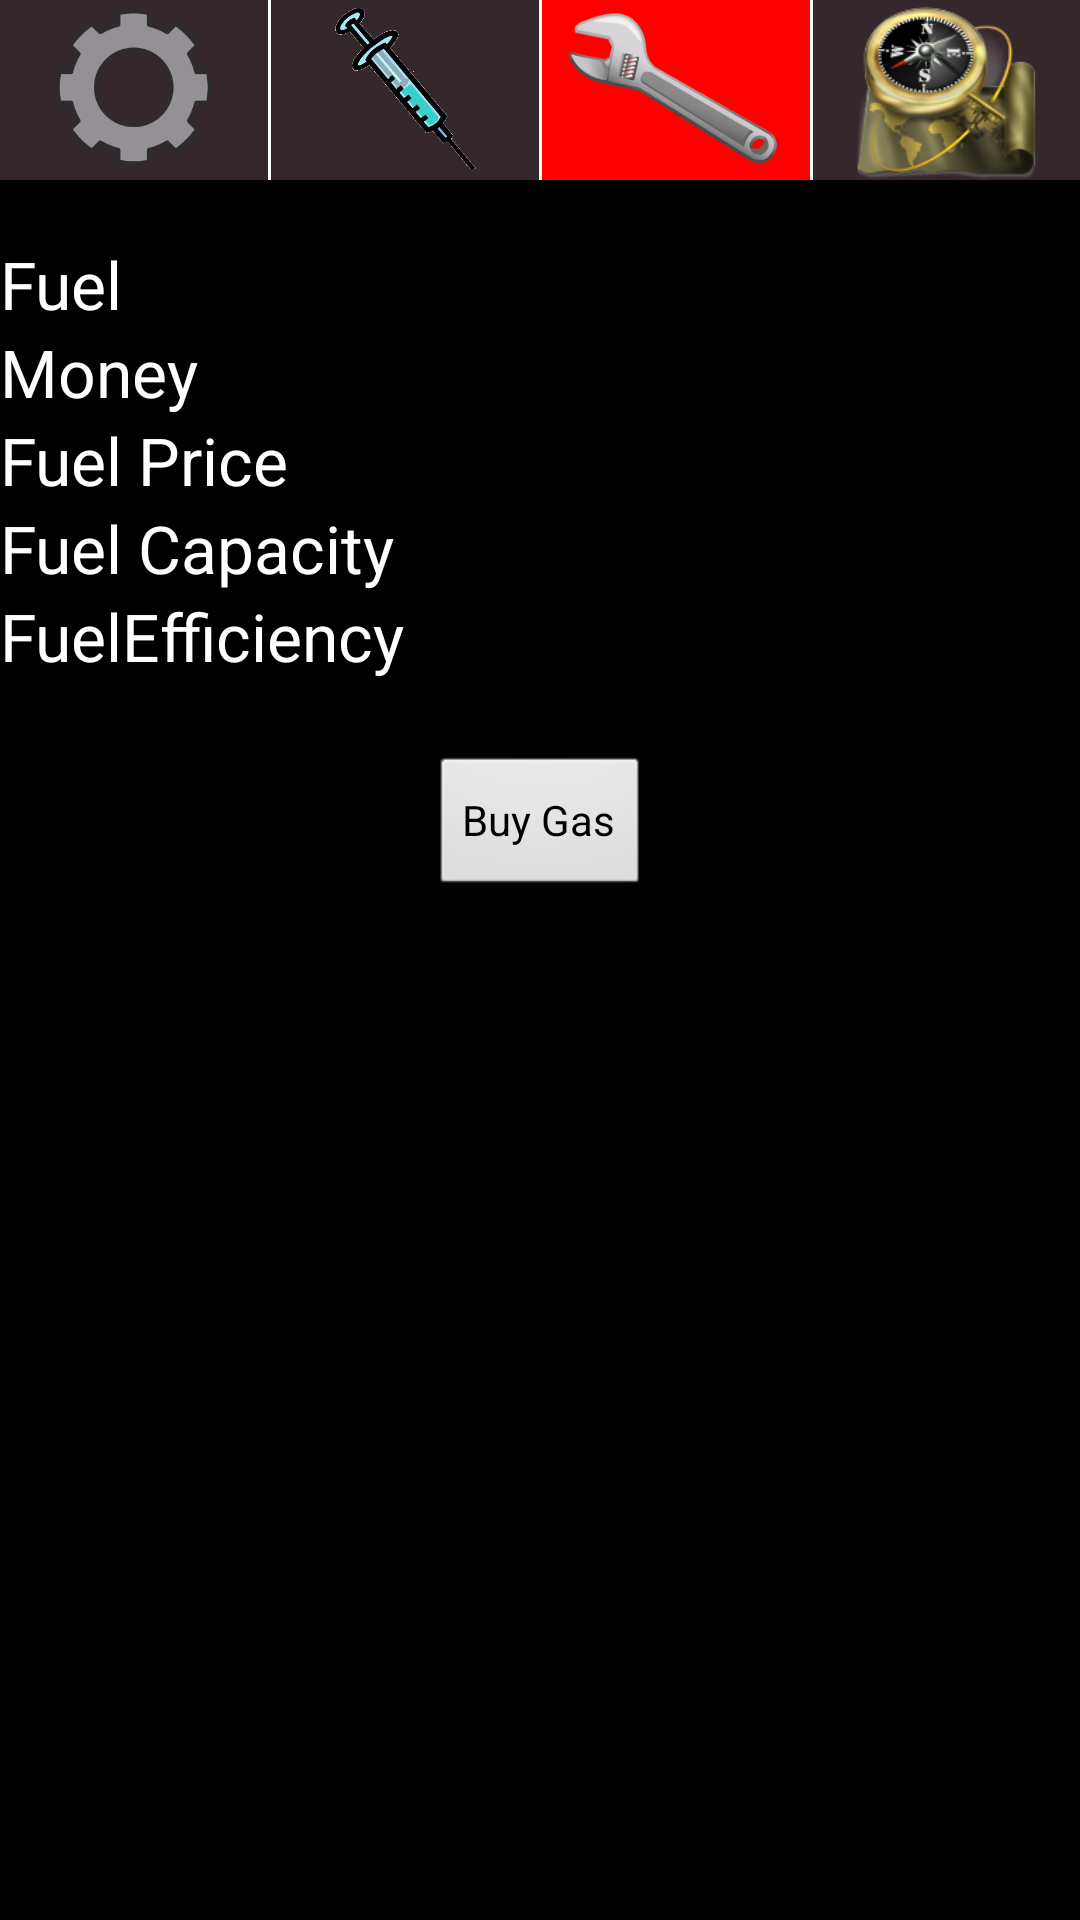

Write the Android layout XML for this screen, with the resource values it uses.
<!-- AndroidManifest.xml: activity theme noAnimTheme -->
<!-- res/layout/gas_repair_shop.xml -->
<RelativeLayout xmlns:android="http://schemas.android.com/apk/res/android"
    xmlns:tools="http://schemas.android.com/tools"
    android:id="@+id/market_view"
    android:layout_width="match_parent"
    android:layout_height="match_parent" >

    <LinearLayout
        android:id="@+id/linearLayout1"
        android:layout_width="fill_parent"
        android:layout_height="60dp"
        android:layout_alignParentLeft="true"
        android:layout_alignParentTop="true"
        android:background="#34282C" >

        <ImageView
            android:id="@+id/playerStatsView"
            android:layout_width="fill_parent"
            android:layout_height="fill_parent"
            android:layout_weight="1"
            android:clickable="true"
            android:onClick="changeGameLayout"
            android:src="@drawable/gear" />

        <View
            android:id="@+id/view2"
            android:layout_width="1dp"
            android:layout_height="fill_parent"
            android:layout_alignParentLeft="true"
            android:layout_below="@+id/textView3"
            android:background="#FFFFFF" />

        <ImageView
            android:id="@+id/marketView"
            android:layout_width="fill_parent"
            android:layout_height="fill_parent"
            android:layout_weight="1"
            android:clickable="true"
            android:onClick="changeGameLayout"
            android:src="@drawable/syringe" />

        <View
            android:id="@+id/view3"
            android:layout_width="1dp"
            android:layout_height="fill_parent"
            android:layout_alignParentLeft="true"
            android:layout_below="@+id/textView3"
            android:background="#FFFFFF" />

        <ImageView
            android:id="@+id/repairShopView"
            android:layout_width="fill_parent"
            android:layout_height="fill_parent"
            android:layout_weight="1"
            android:clickable="true"
            android:onClick="changeGameLayout"
            android:src="@drawable/wrench" 
            android:background="#FF0000"/>

        <View
            android:id="@+id/view4"
            android:layout_width="1dp"
            android:layout_height="fill_parent"
            android:layout_alignParentLeft="true"
            android:layout_below="@+id/textView3"
            android:background="#FFFFFF" />

        <ImageView
            android:id="@+id/cityView"
            android:layout_width="fill_parent"
            android:layout_height="fill_parent"
            android:layout_weight="1"
            android:clickable="true"
            android:onClick="changeGameLayout"
            android:src="@drawable/map" />
    </LinearLayout>

    <TextView
        android:id="@+id/fuel"
        android:layout_width="wrap_content"
        android:layout_height="wrap_content"
        android:layout_alignParentLeft="true"
        android:layout_below="@+id/linearLayout1"
        android:layout_marginTop="20dp"
        android:text="Fuel"
        android:textAppearance="?android:attr/textAppearanceLarge" />

    <TextView
        android:id="@+id/money"
        android:layout_width="wrap_content"
        android:layout_height="wrap_content"
        android:layout_alignParentLeft="true"
        android:layout_below="@+id/fuel"
        android:text="Money"
        android:textAppearance="?android:attr/textAppearanceLarge" />

    <TextView
        android:id="@+id/fuelPrice"
        android:layout_width="wrap_content"
        android:layout_height="wrap_content"
        android:layout_alignParentLeft="true"
        android:layout_below="@+id/money"
        android:text="Fuel Price"
        android:textAppearance="?android:attr/textAppearanceLarge" />

    <TextView
        android:id="@+id/fuelCapacity"
        android:layout_width="wrap_content"
        android:layout_height="wrap_content"
        android:layout_alignParentLeft="true"
        android:layout_below="@+id/fuelPrice"
        android:text="Fuel Capacity"
        android:textAppearance="?android:attr/textAppearanceLarge" />

    <TextView
        android:id="@+id/fuelEfficiency"
        android:layout_width="wrap_content"
        android:layout_height="wrap_content"
        android:layout_alignParentLeft="true"
        android:layout_below="@+id/fuelCapacity"
        android:text="FuelEfficiency"
        android:textAppearance="?android:attr/textAppearanceLarge" />

    <Button
        android:id="@+id/button1"
        android:layout_width="wrap_content"
        android:layout_height="wrap_content"
        android:layout_below="@+id/fuelEfficiency"
        android:layout_centerHorizontal="true"
        android:layout_marginTop="25dp"
        android:text="Buy Gas" />

</RelativeLayout>
<!-- resources referenced by this layout -->
<resources>
  <!-- drawable gear: png bitmap (drawable-hdpi, 22348 bytes) -->
  <!-- drawable map: png bitmap (drawable-hdpi, 28651 bytes) -->
  <!-- drawable syringe: png bitmap (drawable-hdpi, 50922 bytes) -->
  <!-- drawable wrench: png bitmap (drawable-hdpi, 24075 bytes) -->
  <style name="noAnimTheme" parent="android:Theme">
     		<item name="android:windowAnimationStyle">@null</item>
     		<item name="android:windowNoTitle">true</item>
  	</style>
</resources>
